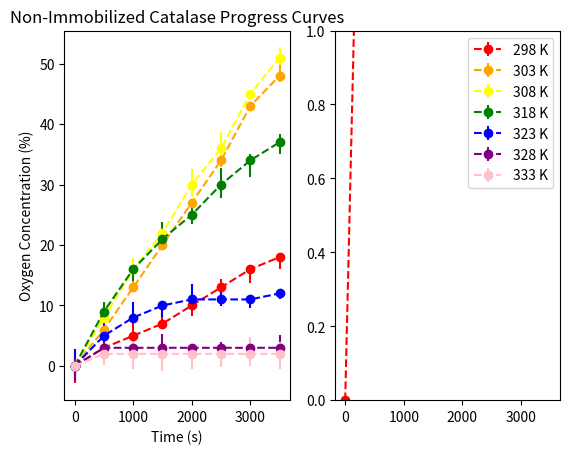

Write Python code to recreate this figure. (Note: this script raises an exception after producing the figure.)
import matplotlib.pyplot as plt
import random
import numpy as np

def gen_randobs(y_a):
    y_b = [float(random.randrange(int(y_a[i]) * 100 - 300, int(y_a[i]) * 100) / 100) for i in range(len(y_a))]
    y_c = [float(random.randrange(int(y_a[i]) * 100, int(y_a[i]) * 100 + 300) / 100) for i in range(len(y_a))]
    return y_b, y_c

def gen_errbars(y_a, y_b, y_c):
    low_err = []
    high_err = []
    for i in range(len(y_b)):
        low_err.append(y_b[i])
        high_err.append(y_c[i])
    low_err = [y_a[i] - low_err[i] for i in range(len(y_a))]
    high_err = [high_err[i] - y_a[i] for i in range(len(y_a))]
    return low_err, high_err

def transform(y):
    transformer = float(random.randrange(110,200)/100)
    y = [transformer * i for i in y]
    return y

testx = [0,500,1000,1500,2000,2500,3000,3500]

y_298_a = [0,3,5,7,10,13,16,18]
y_298_b, y_298_c = gen_randobs(y_298_a)
low_err_298, high_err_298 = gen_errbars(y_298_a, y_298_b, y_298_c)

y_303_a = [0,6,13,20,27,34,43,48]
y_303_b, y_303_c = gen_randobs(y_303_a)
low_err_303, high_err_303 = gen_errbars(y_303_a, y_303_b, y_303_c)

y_308_a = [0,8,16,22,30,36,45,51]
y_308_b, y_308_c = gen_randobs(y_308_a)
low_err_308, high_err_308 = gen_errbars(y_308_a, y_308_b, y_308_c)

y_318_a = [0,9,16,21,25,30,34,37]
y_318_b, y_318_c = gen_randobs(y_318_a)
low_err_318, high_err_318 = gen_errbars(y_318_a, y_318_b, y_318_c)

y_323_a = [0,5,8,10,11,11,11,12]
y_323_b, y_323_c = gen_randobs(y_323_a)
low_err_323, high_err_323 = gen_errbars(y_323_a, y_323_b, y_323_c)

y_328_a = [0,3,3,3,3,3,3,3]
y_328_b, y_328_c = gen_randobs(y_328_a)
low_err_328, high_err_328 = gen_errbars(y_328_a, y_328_b, y_328_c)

y_333_a = [0,2,2,2,2,2,2,2]
y_333_b, y_333_c = gen_randobs(y_333_a)
low_err_333, high_err_333 = gen_errbars(y_333_a, y_333_b, y_333_c)

fig, axs = plt.subplots(nrows=1, ncols=2, sharex=True)
ax = axs[0]
plt_298 = ax.errorbar(testx,y_298_a,yerr = [low_err_298, high_err_298], fmt=  '--o', color = 'red')
plt_303 = ax.errorbar(testx,y_303_a,yerr = [low_err_303, high_err_303], fmt=  '--o', color = 'orange')
plt_308 = ax.errorbar(testx,y_308_a,yerr = [low_err_308, high_err_308], fmt=  '--o', color = 'yellow')
plt_318 = ax.errorbar(testx,y_318_a,yerr = [low_err_318, high_err_318], fmt=  '--o', color = 'green')
plt_323 = ax.errorbar(testx,y_323_a,yerr = [low_err_323, high_err_323], fmt=  '--o', color = 'blue')
plt_328 = ax.errorbar(testx,y_328_a,yerr = [low_err_328, high_err_328], fmt=  '--o', color = 'purple')
plt_333 = ax.errorbar(testx,y_333_a,yerr = [low_err_333, high_err_333], fmt=  '--o', color = 'pink')
plt.legend([plt_298, plt_303, plt_308, plt_318, plt_323, plt_328, plt_333],
           ['298 K', '303 K', '308 K', '318 K', '323 K', '328 K', '333 K'])
ax.set_title('Non-Immobilized Catalase Progress Curves')
ax.set(xlabel = "Time (s)", ylabel = "Oxygen Concentration (%)")

#######################################################################################################
y_298_a = np.array(y_298_a)
y_298_a = transform(y_298_a)
y_298_b, y_298_c = gen_randobs(y_298_a)
low_err_298, high_err_298 = gen_errbars(y_298_a, y_298_b, y_298_c)

y_303_a = np.array(y_303_a)
y_303_a = transform(y_303_a)
y_303_b, y_303_c = gen_randobs(y_303_a)
low_err_303, high_err_303 = gen_errbars(y_303_a, y_303_b, y_303_c)

y_308_a = np.array(y_308_a)
y_308_a = transform(y_308_a)
y_308_b, y_308_c = gen_randobs(y_308_a)
low_err_308, high_err_308 = gen_errbars(y_308_a, y_308_b, y_308_c)

y_318_a = np.array(y_318_a)
y_318_a = transform(y_318_a)
y_318_b, y_318_c = gen_randobs(y_318_a)
low_err_318, high_err_318 = gen_errbars(y_318_a, y_318_b, y_318_c)

y_323_a = np.array(y_323_a)
y_323_a = transform(y_323_a)
y_323_b, y_323_c = gen_randobs(y_323_a)
low_err_323, high_err_323 = gen_errbars(y_323_a, y_323_b, y_323_c)

y_328_a = np.array(y_328_a)
y_328_a = transform(y_328_a)
y_328_b, y_328_c = gen_randobs(y_328_a)
low_err_328, high_err_328 = gen_errbars(y_328_a, y_328_b, y_328_c)

y_333_a = np.array(y_333_a)
y_333_a = transform(y_333_a)
y_333_b, y_333_c = gen_randobs(y_333_a)
low_err_333, high_err_333 = gen_errbars(y_333_a, y_333_b, y_333_c)

ax = axs[1]
plt_298 = ax.errorbar(testx,y_298_a,yerr = [low_err_298, high_err_298], fmt=  '--o', color = 'red')
plt_303 = ax.errorbar(testx,y_303_a,yerr = [low_err_303, high_err_303], fmt=  '--o', color = 'orange')
plt_308 = ax.errorbar(testx,y_308_a,yerr = [low_err_308, high_err_308], fmt=  '--o', color = 'yellow')
plt_318 = ax.errorbar(testx,y_318_a,yerr = [low_err_318, high_err_318], fmt=  '--o', color = 'green')
plt_323 = ax.errorbar(testx,y_323_a,yerr = [low_err_323, high_err_323], fmt=  '--o', color = 'blue')
plt_328 = ax.errorbar(testx,y_328_a,yerr = [low_err_328, high_err_328], fmt=  '--o', color = 'purple')
plt_333 = ax.errorbar(testx,y_333_a,yerr = [low_err_333, high_err_333], fmt=  '--o', color = 'pink')
plt.legend([plt_298, plt_303, plt_308, plt_318, plt_323, plt_328, plt_333],
           ['298 K', '303 K', '308 K', '318 K', '323 K', '328 K', '333 K'])
ax.set_title('Immobilized Catalase Progress Curves')
ax.set(xlabel = "Time (s)", ylabel = "Oxygen Concentration (%)")

plt.show()
